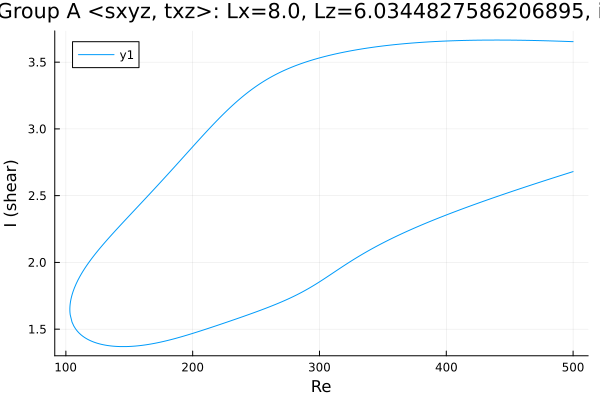

The data file committed next to this chart (first rows):
Re, shear
500.0, 3.653
498.7, 3.654
497.2, 3.654
495.8, 3.655
494.4, 3.655
493, 3.656
491.6, 3.656
490.2, 3.657
488.8, 3.657
487.3, 3.658
485.9, 3.658
484.5, 3.658
483.1, 3.659
481.7, 3.659
480.3, 3.66
478.9, 3.66
477.4, 3.66
476, 3.661
474.6, 3.661
473.2, 3.661
471.8, 3.662
470.4, 3.662
469, 3.662
467.5, 3.663
466.1, 3.663
464.7, 3.663
463.3, 3.663
461.9, 3.664
460.5, 3.664
459.1, 3.664
457.6, 3.664
456.2, 3.664
454.8, 3.665
453.4, 3.665
452, 3.665
450.6, 3.665
449.2, 3.665
447.7, 3.665
446.3, 3.665
444.9, 3.665
443.5, 3.665
442.1, 3.665
440.7, 3.665
439.3, 3.665
437.8, 3.665
436.4, 3.665
435, 3.665
433.6, 3.665
432.2, 3.665
430.8, 3.665
429.4, 3.665
427.9, 3.665
426.5, 3.665
425.1, 3.665
423.7, 3.664
422.3, 3.664
421.1, 3.664
419.6, 3.664
418.2, 3.664
416.8, 3.663
... 570 more rows
